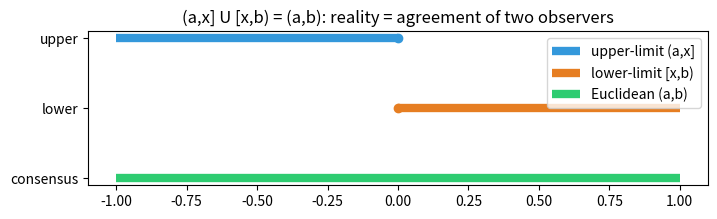

Generate this figure with matplotlib:
"""Visualize the two-observer decomposition of the real line: how a left
half-open and a right half-open interval glue into a two-sided neighborhood.

Requires: matplotlib.
"""
from __future__ import annotations
import matplotlib.pyplot as plt


def main():
    x, eps = 0.0, 1.0
    fig, ax = plt.subplots(figsize=(8, 2))
    ax.hlines(2, x - eps, x, color="#3498db", lw=6, label="upper-limit (a,x]")
    ax.hlines(1, x, x + eps, color="#e67e22", lw=6, label="lower-limit [x,b)")
    ax.hlines(0, x - eps, x + eps, color="#2ecc71", lw=6,
              label="Euclidean (a,b)")
    ax.plot([x], [2], "o", color="#3498db")   # closed at x
    ax.plot([x], [1], "o", color="#e67e22")   # closed at x
    ax.set_yticks([0, 1, 2])
    ax.set_yticklabels(["consensus", "lower", "upper"])
    ax.set_title("(a,x] U [x,b) = (a,b): reality = agreement of two observers")
    ax.legend(loc="upper right")
    plt.savefig("line_split.png", dpi=150, bbox_inches="tight")
    print("saved line_split.png")


if __name__ == "__main__":
    main()
